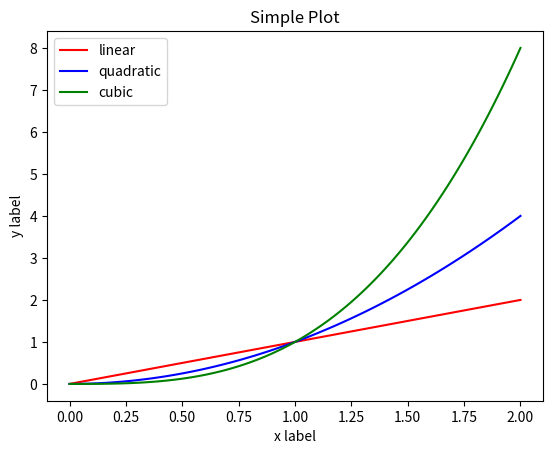

Here is the Python script that generated this plot:
import matplotlib.pyplot as plt
import numpy as np

x = np.linspace(0,2,100)

plt.plot(x,x,label="linear",color = "red")
plt.plot(x,x**2,label="quadratic",color = "blue")
plt.plot(x,x**3,label="cubic",color = "green")

plt.xlabel("x label")
plt.ylabel("y label")

plt.legend()
plt.title("Simple Plot")

plt.show()